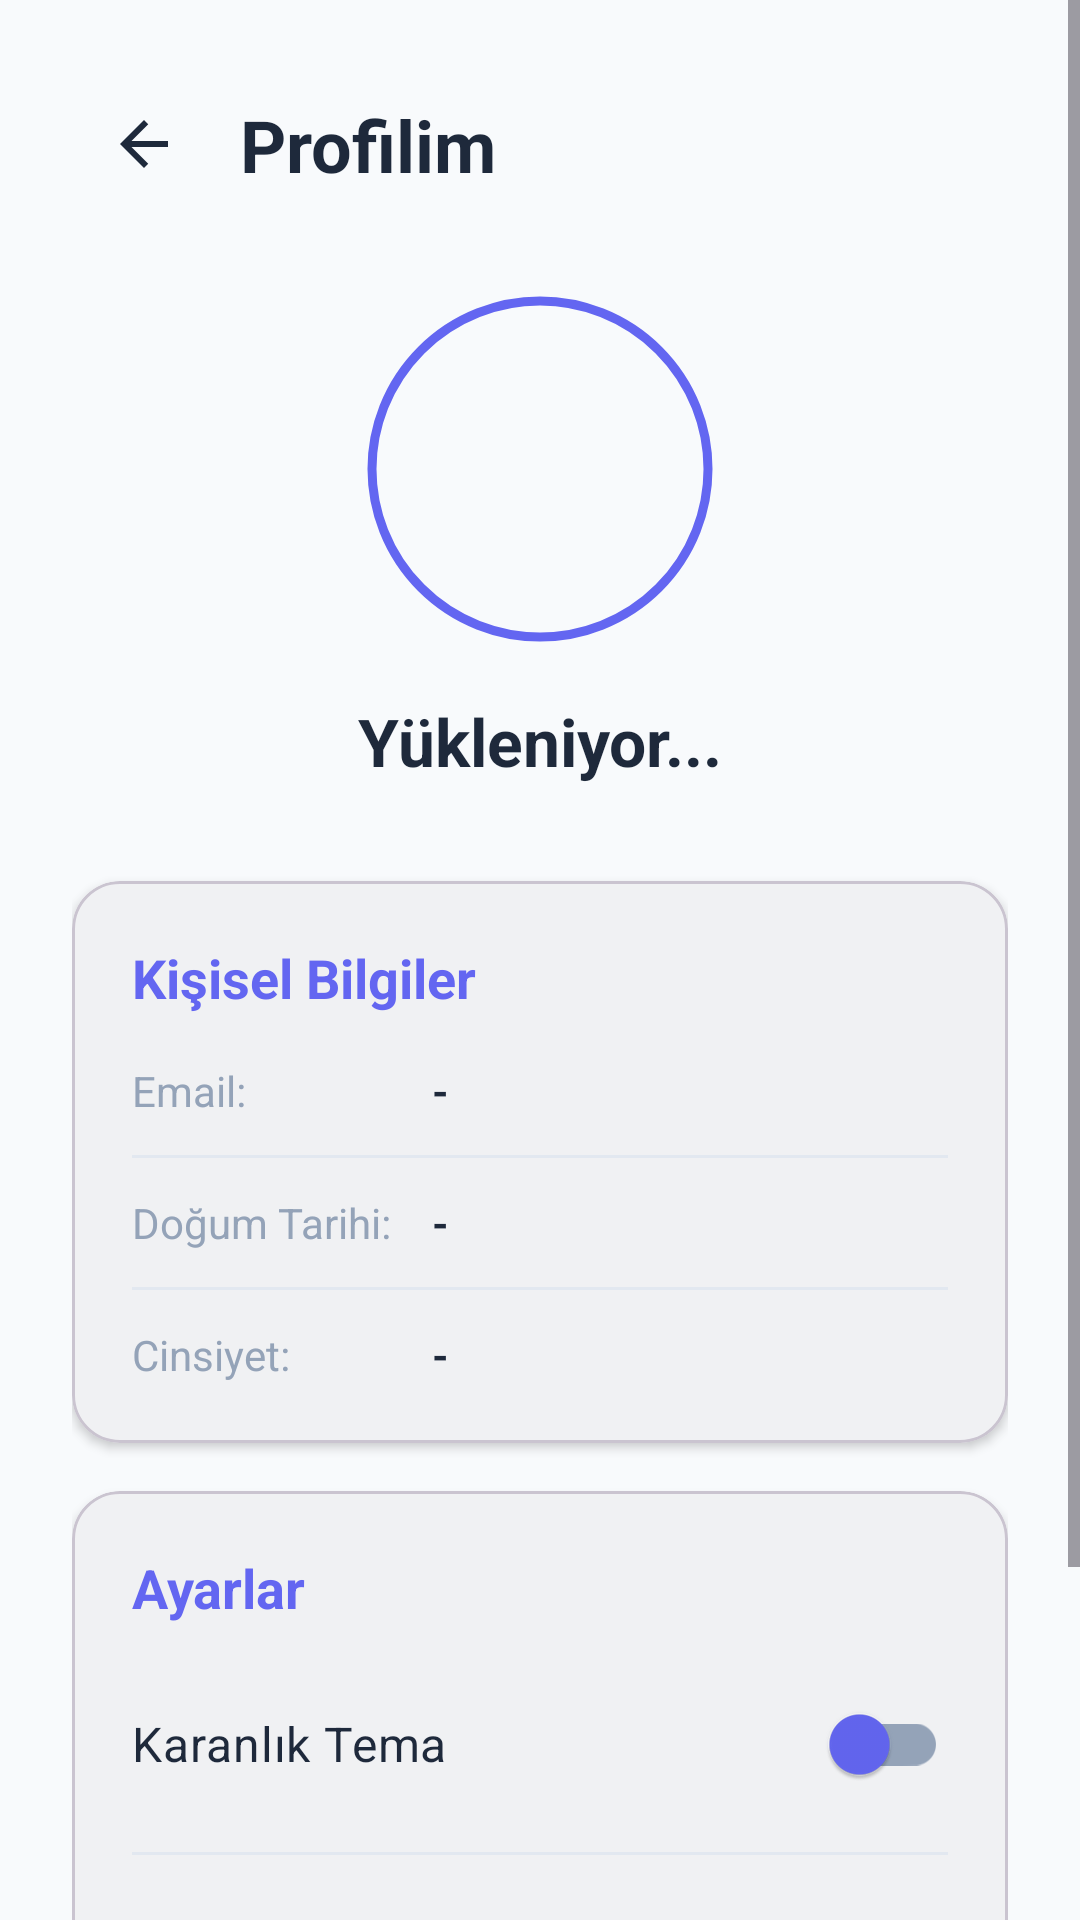

Layout XML and referenced resources for this Android screen:
<!-- AndroidManifest.xml: application theme Theme.Proje2 -->
<!-- res/layout/fragment_profile.xml -->
<?xml version="1.0" encoding="utf-8"?>
<ScrollView xmlns:android="http://schemas.android.com/apk/res/android"
    xmlns:app="http://schemas.android.com/apk/res-auto"
    android:layout_width="match_parent"
    android:layout_height="match_parent"
    android:background="@color/bg_main"
    android:fillViewport="true">

    <androidx.constraintlayout.widget.ConstraintLayout
        android:layout_width="match_parent"
        android:layout_height="wrap_content"
        android:padding="24dp">

        <ImageButton
            android:id="@+id/btnBack"
            android:layout_width="48dp"
            android:layout_height="48dp"
            android:background="?attr/selectableItemBackgroundBorderless"
            android:contentDescription="Geri"
            android:src="@drawable/baseline_arrow_back_24"
            app:layout_constraintStart_toStartOf="parent"
            app:layout_constraintTop_toTopOf="parent"
            app:tint="@color/text_primary" />

        <TextView
            android:id="@+id/tvProfileTitle"
            android:layout_width="wrap_content"
            android:layout_height="wrap_content"
            android:layout_marginStart="8dp"
            android:text="Profilim"
            android:textColor="@color/text_primary"
            android:textSize="24sp"
            android:textStyle="bold"
            app:layout_constraintBottom_toBottomOf="@id/btnBack"
            app:layout_constraintStart_toEndOf="@id/btnBack"
            app:layout_constraintTop_toTopOf="@id/btnBack" />

        <com.google.android.material.imageview.ShapeableImageView
            android:id="@+id/ivAvatar"
            android:layout_width="120dp"
            android:layout_height="120dp"
            android:layout_marginTop="32dp"
            android:padding="4dp"
            android:scaleType="centerCrop"
            android:src="@drawable/baseline_person_24"
            app:layout_constraintEnd_toEndOf="parent"
            app:layout_constraintStart_toStartOf="parent"
            app:layout_constraintTop_toBottomOf="@id/tvProfileTitle"
            app:shapeAppearanceOverlay="@style/CircleImage"
            app:strokeColor="@color/accent_indigo"
            app:strokeWidth="3dp" />

        <TextView
            android:id="@+id/tvUserName"
            android:layout_width="wrap_content"
            android:layout_height="wrap_content"
            android:layout_marginTop="16dp"
            android:text="Yükleniyor..."
            android:textColor="@color/text_primary"
            android:textSize="22sp"
            android:textStyle="bold"
            app:layout_constraintEnd_toEndOf="parent"
            app:layout_constraintStart_toStartOf="parent"
            app:layout_constraintTop_toBottomOf="@id/ivAvatar" />

        <com.google.android.material.card.MaterialCardView
            android:id="@+id/cardDetails"
            android:layout_width="match_parent"
            android:layout_height="wrap_content"
            android:layout_marginTop="32dp"
            app:cardCornerRadius="16dp"
            app:cardElevation="2dp"
            app:cardBackgroundColor="@color/bg_card"
            app:layout_constraintTop_toBottomOf="@id/tvUserName">

            <LinearLayout
                android:layout_width="match_parent"
                android:layout_height="wrap_content"
                android:orientation="vertical"
                android:padding="20dp">

                <TextView
                    android:layout_width="wrap_content"
                    android:layout_height="wrap_content"
                    android:text="Kişisel Bilgiler"
                    android:textColor="@color/accent_indigo"
                    android:textSize="18sp"
                    android:textStyle="bold"
                    android:layout_marginBottom="16dp"/>

                <LinearLayout
                    android:layout_width="match_parent"
                    android:layout_height="wrap_content"
                    android:orientation="horizontal"
                    android:layout_marginBottom="12dp">
                    <TextView
                        android:layout_width="100dp"
                        android:layout_height="wrap_content"
                        android:text="Email:"
                        android:textColor="@color/slate_light" />
                    <TextView
                        android:id="@+id/tvEmail"
                        android:layout_width="match_parent"
                        android:layout_height="wrap_content"
                        android:text="-"
                        android:textColor="@color/text_primary"
                        android:textStyle="bold" />
                </LinearLayout>

                <View
                    android:layout_width="match_parent"
                    android:layout_height="1dp"
                    android:background="@color/divider"
                    android:layout_marginBottom="12dp"/>

                <LinearLayout
                    android:layout_width="match_parent"
                    android:layout_height="wrap_content"
                    android:orientation="horizontal"
                    android:layout_marginBottom="12dp">
                    <TextView
                        android:layout_width="100dp"
                        android:layout_height="wrap_content"
                        android:text="Doğum Tarihi:"
                        android:textColor="@color/slate_light" />
                    <TextView
                        android:id="@+id/tvBirthDate"
                        android:layout_width="match_parent"
                        android:layout_height="wrap_content"
                        android:text="-"
                        android:textColor="@color/text_primary"
                        android:textStyle="bold" />
                </LinearLayout>

                <View
                    android:layout_width="match_parent"
                    android:layout_height="1dp"
                    android:background="@color/divider"
                    android:layout_marginBottom="12dp"/>

                <LinearLayout
                    android:layout_width="match_parent"
                    android:layout_height="wrap_content"
                    android:orientation="horizontal">
                    <TextView
                        android:layout_width="100dp"
                        android:layout_height="wrap_content"
                        android:text="Cinsiyet:"
                        android:textColor="@color/slate_light" />
                    <TextView
                        android:id="@+id/tvGender"
                        android:layout_width="match_parent"
                        android:layout_height="wrap_content"
                        android:text="-"
                        android:textColor="@color/text_primary"
                        android:textStyle="bold" />
                </LinearLayout>

            </LinearLayout>
        </com.google.android.material.card.MaterialCardView>

        <com.google.android.material.card.MaterialCardView
            android:id="@+id/cardSettings"
            android:layout_width="match_parent"
            android:layout_height="wrap_content"
            android:layout_marginTop="16dp"
            app:cardCornerRadius="16dp"
            app:cardElevation="2dp"
            app:cardBackgroundColor="@color/bg_card"
            app:layout_constraintTop_toBottomOf="@id/cardDetails">

            <LinearLayout
                android:layout_width="match_parent"
                android:layout_height="wrap_content"
                android:orientation="vertical"
                android:padding="20dp">

                <TextView
                    android:layout_width="wrap_content"
                    android:layout_height="wrap_content"
                    android:text="Ayarlar"
                    android:textColor="@color/accent_indigo"
                    android:textSize="18sp"
                    android:textStyle="bold"
                    android:layout_marginBottom="16dp"/>

                
                <com.google.android.material.switchmaterial.SwitchMaterial
                    android:id="@+id/switchDarkMode"
                    android:layout_width="match_parent"
                    android:layout_height="wrap_content"
                    android:text="Karanlık Tema"
                    android:textColor="@color/text_primary"
                    android:textSize="16sp"
                    app:thumbTint="@color/accent_indigo"
                    app:trackTint="@color/slate_light" />

                <View
                    android:layout_width="match_parent"
                    android:layout_height="1dp"
                    android:layout_marginVertical="12dp"
                    android:background="@color/divider" />

                
                <TextView
                    android:id="@+id/tvClearCache"
                    android:layout_width="match_parent"
                    android:layout_height="wrap_content"
                    android:paddingVertical="8dp"
                    android:text="Yerel Verileri Temizle"
                    android:textColor="@color/error_red"
                    android:textSize="16sp"
                    android:clickable="true"
                    android:focusable="true"
                    android:foreground="?attr/selectableItemBackground" />

            </LinearLayout>
        </com.google.android.material.card.MaterialCardView>

        <Button
            android:id="@+id/btnLogout"
            style="@style/Widget.MaterialComponents.Button.TextButton"
            android:layout_width="wrap_content"
            android:layout_height="wrap_content"
            android:layout_marginTop="24dp"
            android:text="Çıkış Yap"
            android:textColor="@color/error_red"
            app:layout_constraintEnd_toEndOf="parent"
            app:layout_constraintStart_toStartOf="parent"
            app:layout_constraintTop_toBottomOf="@id/cardSettings" />

    </androidx.constraintlayout.widget.ConstraintLayout>
</ScrollView>
<!-- resources referenced by this layout -->
<resources>
  <color name="accent_indigo">#6366F1</color>
  <color name="bg_card">#FFFFFF</color>
  <color name="bg_main">#F8FAFC</color>
  <color name="divider">#E2E8F0</color>
  <color name="error_red">#EF4444</color>
  <color name="slate_light">#94A3B8</color>
  <color name="text_primary">#1E293B</color>
  <!-- drawable baseline_arrow_back_24 (drawable) -->
  <vector xmlns:android="http://schemas.android.com/apk/res/android"
      android:width="24dp"
      android:height="24dp"
      android:viewportWidth="24"
      android:viewportHeight="24">
    <path
        android:fillColor="@android:color/black"
        android:pathData="M20,11H7.83l5.59,-5.59L12,4l-8,8 8,8 1.41,-1.41L7.83,13H20v-2z"/>
  </vector>
  <style name="CircleImage" parent="">
          <item name="cornerSize">50%</item>
      </style>
  <style name="Theme.Proje2" parent="Base.Theme.Proje2" />
  <style name="Base.Theme.Proje2" parent="Theme.Material3.DayNight.NoActionBar">
          
          <item name="android:windowBackground">@color/bg_main</item>
  
          
          <item name="colorPrimary">@color/slate_dark</item>
          <item name="colorOnPrimary">@color/white</item>
  
          
          <item name="colorAccent">@color/accent_indigo</item>
          <item name="colorSecondary">@color/accent_indigo</item>
          <item name="colorOnSecondary">@color/white</item>
  
          
          <item name="colorSurface">@color/bg_card</item>
          <item name="colorOnSurface">@color/text_primary</item>
      </style>
  <color name="slate_dark">#334155</color>
  <color name="white">#FFFFFF</color>
</resources>
